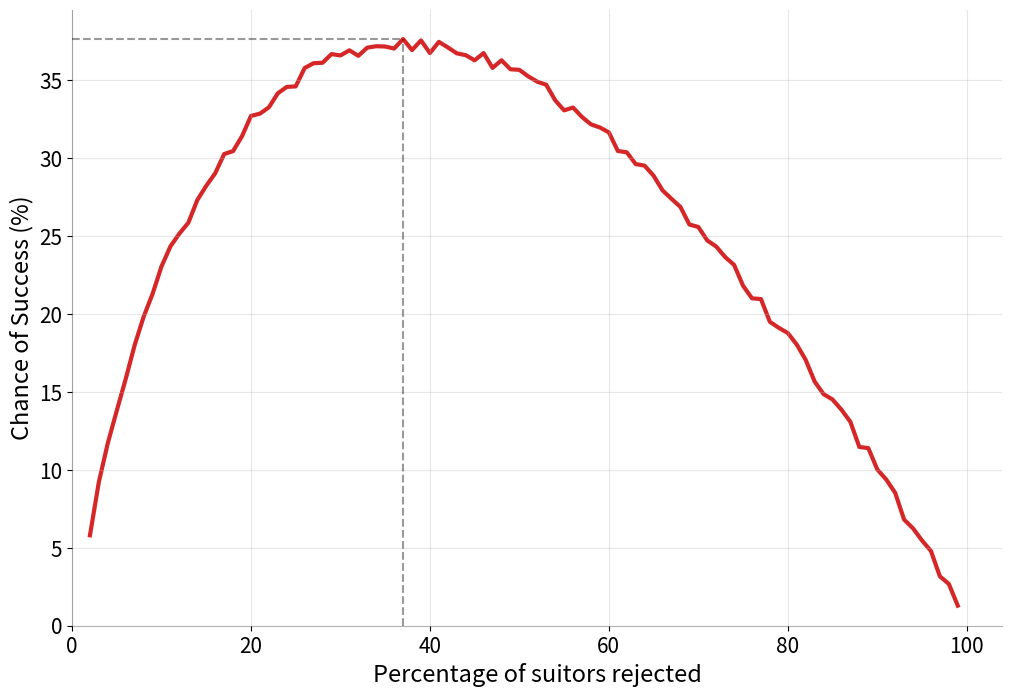

Write Python code to recreate this figure.
# Secretary Optimization

import random
import math
import matplotlib.pyplot as plt
from numpy import max, arange
from numpy import random as rand
from scipy.optimize import curve_fit
from matplotlib.ticker import MaxNLocator

# candidates and weights

candidate = list()
for i in range(100):
    candidate.append(random.randint(2,100))

# probability formula

def arg(j):
    return 1/(j-1)

def secretary(r, n):
    terms = list()
    for i in range(r, n):
        terms.append(arg(i))
    return ((r-1)/n)*(sum(terms))

n=len(candidate)
x = arange(2,100,1,dtype=int)
y = list()
for i in range(len(x)):
    y.append(secretary(x[i],n))
y_noised = (y + rand.uniform(0.0, 0.01, len(x)))*100

maxpair = list()
for i in range(len(x)):
    if y_noised[i]==max(y_noised):
        maxpair.append(x[i])
        maxpair.append(y_noised[i])
    else:
        i=i+1

# graph

plt.figure(figsize=(12,8), dpi= 80)
plt.plot(x , y_noised, color = 'tab:red', linewidth=3, zorder=1)

# dotted lines for max pair
plt.plot((0,maxpair[0]), (maxpair[1], maxpair[1]), color = 'black', linestyle='--', alpha=0.4) # horizontal
plt.plot((maxpair[0],maxpair[0]), (0,maxpair[1]), color = 'black', linestyle='--',alpha=0.4) # vertical

# axes
plt.xlabel('Percentage of suitors rejected', fontsize=17, fontweight=550); plt.xticks(fontsize=15)
plt.ylabel('Chance of Success (%)', fontsize=17, fontweight=550); plt.yticks(fontsize=15)
plt.xlim(xmin=0)
plt.ylim(ymin=0)

# grid
plt.grid(axis='both', alpha=.3)
plt.gca().spines["top"].set_alpha(0.0)    
plt.gca().spines["bottom"].set_alpha(0.3)
plt.gca().spines["right"].set_alpha(0.0)    
plt.gca().spines["left"].set_alpha(0.3) 

plt.show()